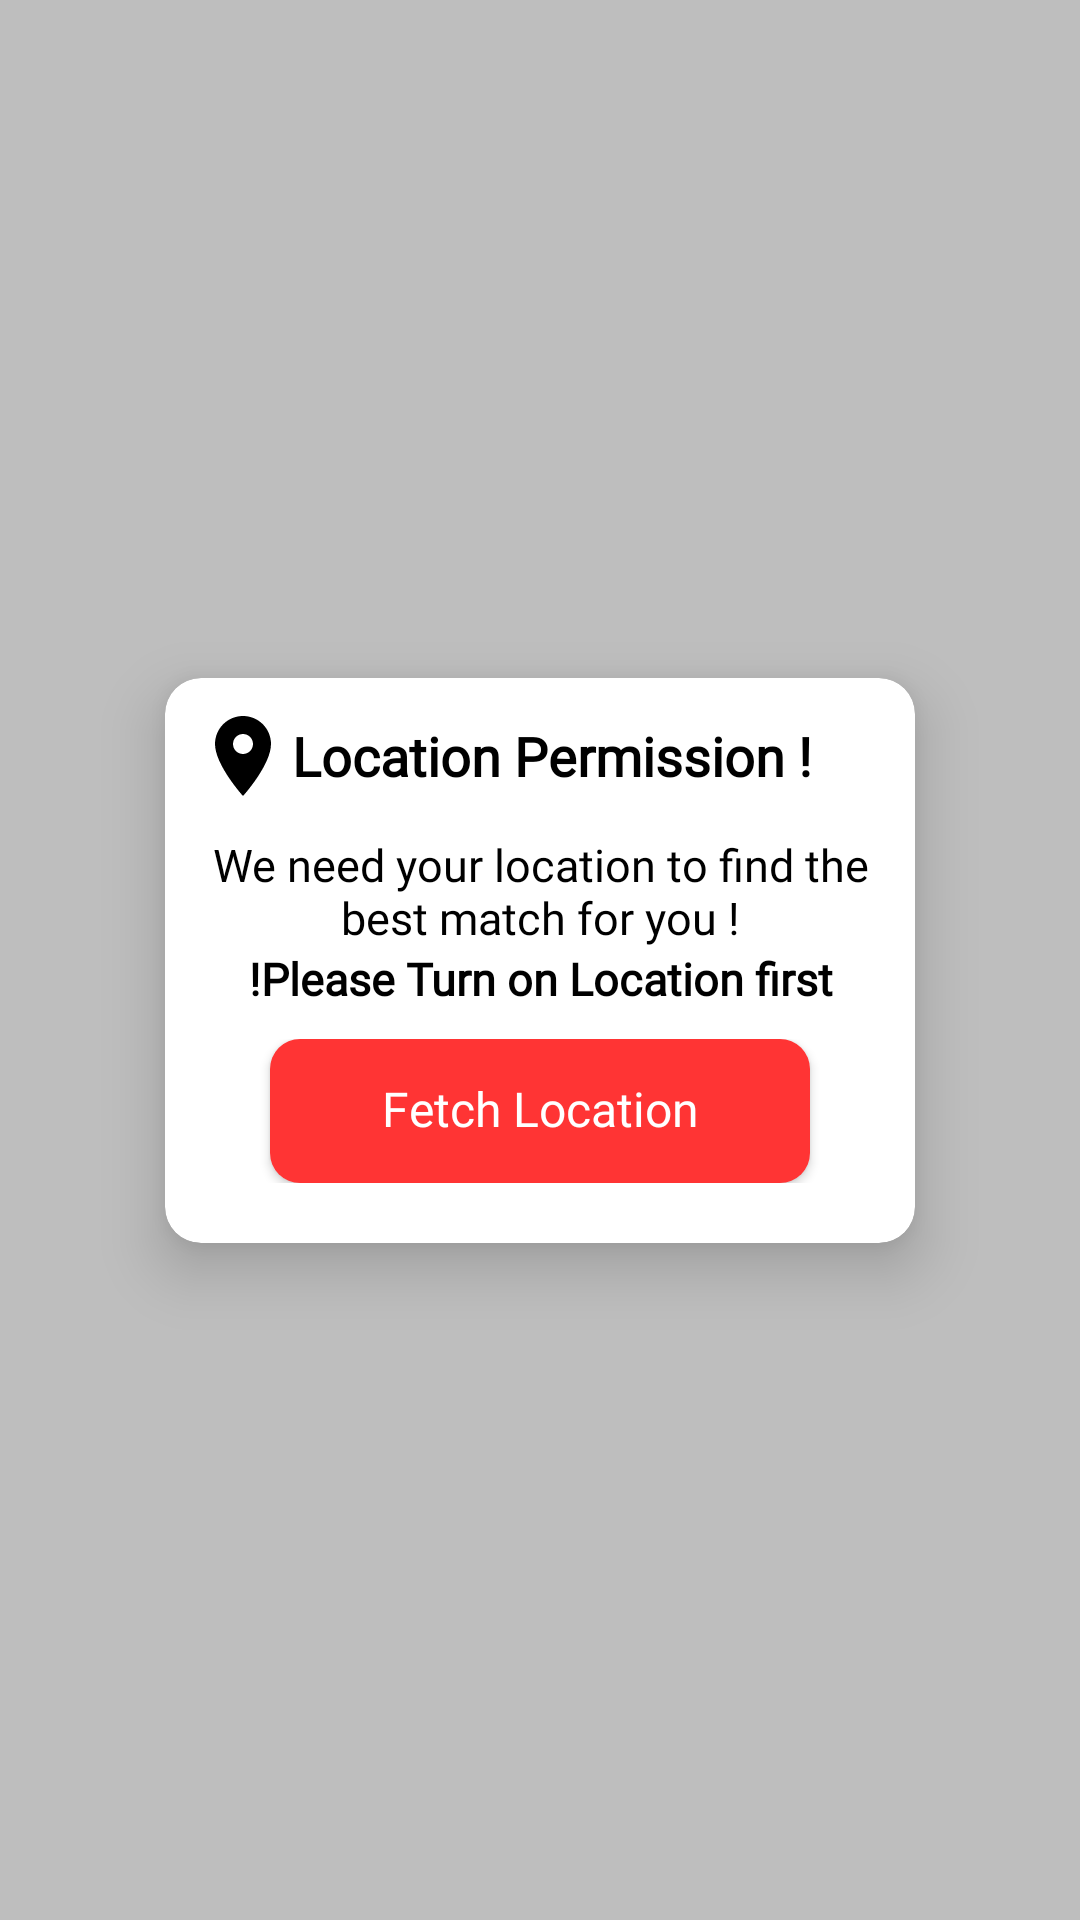

The Android layout XML behind this screen, and the referenced resources:
<!-- AndroidManifest.xml: application theme Theme.Milap -->
<!-- res/layout/activity_get_location.xml -->
<?xml version="1.0" encoding="utf-8"?>
<androidx.constraintlayout.widget.ConstraintLayout xmlns:android="http://schemas.android.com/apk/res/android"
    xmlns:app="http://schemas.android.com/apk/res-auto"
    xmlns:tools="http://schemas.android.com/tools"
    android:id="@+id/main"
    android:layout_width="match_parent"
    android:layout_height="match_parent"
    android:background="#BEBEBE"
    tools:context=".loginsetup.GetLocation">


    <androidx.cardview.widget.CardView
        android:id="@+id/locationCard"
        android:layout_width="250dp"
        android:layout_height="wrap_content"
        android:layout_margin="22dp"
        app:cardCornerRadius="12dp"
        app:cardElevation="12dp"
        app:layout_constraintBottom_toBottomOf="parent"
        app:layout_constraintEnd_toEndOf="parent"
        app:layout_constraintHorizontal_bias="0.5"
        app:layout_constraintStart_toStartOf="parent"
        app:layout_constraintTop_toTopOf="parent"
        app:layout_constraintVertical_bias="0.5">

        <LinearLayout
            android:layout_width="match_parent"
            android:layout_height="wrap_content"
            android:orientation="vertical"
            android:padding="10dp">

            <LinearLayout
                android:layout_width="match_parent"
                android:layout_height="wrap_content"
                android:gravity="center|left">

                <ImageView
                    android:layout_width="32dp"
                    android:layout_height="32dp"
                    android:src="@drawable/location_image"/>


                <TextView
                    android:id="@+id/set_age_txt"
                    android:layout_width="wrap_content"
                    android:layout_height="wrap_content"
                    android:fontFamily="@font/bree_serif"
                    android:gravity="center"
                    android:text="Location Permission !"
                    android:textColor="@color/black"
                    android:textSize="18sp"
                    android:textStyle="bold" />
            </LinearLayout>

            <TextView
                android:layout_width="match_parent"
                android:layout_height="wrap_content"
                android:fontFamily="@font/font_2"
                android:gravity="center"
                android:paddingTop="10dp"
                android:text="We need your location to find the best match for you !"
                android:textColor="@color/black"
                android:textSize="15sp" />
            <TextView
                android:layout_width="match_parent"
                android:layout_height="wrap_content"
                android:fontFamily="@font/font_2"
                android:gravity="center"
                android:textStyle="bold"
                android:text="!Please Turn on Location first"
                android:textColor="@color/black"
                android:textSize="15sp" />

            <LinearLayout
                android:layout_width="match_parent"
                android:layout_height="wrap_content"
                android:gravity="center"
                android:padding="10dp">

                <androidx.appcompat.widget.AppCompatButton
                    android:id="@+id/fetchLocationBtn"
                    style="@style/button_red"
                    android:layout_width="180dp"
                    android:layout_height="wrap_content"
                    android:fontFamily="@font/font_2"
                    android:text="Fetch Location"
                    android:textAllCaps="false"
                    android:textSize="16sp" />

            </LinearLayout>
        </LinearLayout>

    </androidx.cardview.widget.CardView>

    <FrameLayout
        android:id="@+id/loadingOverlay"
        android:layout_width="match_parent"
        android:layout_height="match_parent"
        android:background="#80000000"
        android:clickable="true"
        android:focusable="true"
        android:visibility="gone"
        android:elevation="20dp"
        app:layout_constraintBottom_toBottomOf="parent"
        app:layout_constraintEnd_toEndOf="parent"
        app:layout_constraintStart_toStartOf="parent"
        app:layout_constraintTop_toTopOf="parent">


        <com.airbnb.lottie.LottieAnimationView
            android:id="@+id/loadingAnimation"
            android:layout_width="160dp"
            android:layout_height="160dp"
            android:layout_gravity="center"
            app:lottie_autoPlay="true"
            app:lottie_loop="true"
            app:lottie_rawRes="@raw/circle_dot_loading_animation" />

    </FrameLayout>


</androidx.constraintlayout.widget.ConstraintLayout>
<!-- resources referenced by this layout -->
<resources>
  <color name="black">#FF000000</color>
  <!-- drawable location_image (drawable) -->
  <vector xmlns:android="http://schemas.android.com/apk/res/android"
      android:width="25dp"
      android:height="25dp"
      android:viewportWidth="25"
      android:viewportHeight="25">
    <path
        android:pathData="M12.5,11.979C11.809,11.979 11.147,11.705 10.658,11.216C10.17,10.728 9.896,10.066 9.896,9.375C9.896,8.684 10.17,8.022 10.658,7.534C11.147,7.045 11.809,6.771 12.5,6.771C13.191,6.771 13.853,7.045 14.341,7.534C14.83,8.022 15.104,8.684 15.104,9.375C15.104,9.717 15.037,10.056 14.906,10.372C14.775,10.688 14.583,10.975 14.341,11.216C14.099,11.458 13.812,11.65 13.497,11.781C13.181,11.912 12.842,11.979 12.5,11.979ZM12.5,2.083C10.566,2.083 8.711,2.852 7.344,4.219C5.976,5.586 5.208,7.441 5.208,9.375C5.208,14.844 12.5,22.917 12.5,22.917C12.5,22.917 19.792,14.844 19.792,9.375C19.792,7.441 19.023,5.586 17.656,4.219C16.288,2.852 14.434,2.083 12.5,2.083Z"
        android:fillColor="#000000"/>
  </vector>
  <style name="button_red">
              <item name="android:background">@drawable/continue_button_dark_red</item>
              <item name="android:fontFamily">@font/roboto</item>
              <item name="android:gravity">center</item>
              <item name="android:includeFontPadding">false</item>
              <item name="android:textColor">@color/white</item>
              <item name="android:textSize">20sp</item>
              <item name="android:text">@string/continue_login_button_text_white</item>
          </style>
  <style name="Theme.Milap" parent="Base.Theme.Milap" />
  <!-- drawable continue_button_dark_red (drawable) -->
  <shape xmlns:android="http://schemas.android.com/apk/res/android" android:shape="rectangle">
      <corners android:radius="10dp"/>  
      <solid android:color="@color/dark_red_color"/>  
  </shape>
  <color name="white">#FFFFFFFF</color>
  <string name="continue_login_button_text_white">CONTINUE</string>
  <style name="Base.Theme.Milap" parent="Theme.Material3.DayNight.NoActionBar">
          
          
          <item name="android:windowIsTranslucent">true</item>
          <item name="android:windowBackground">#000000</item>
      </style>
  <color name="dark_red_color">#FF3434</color>
</resources>
